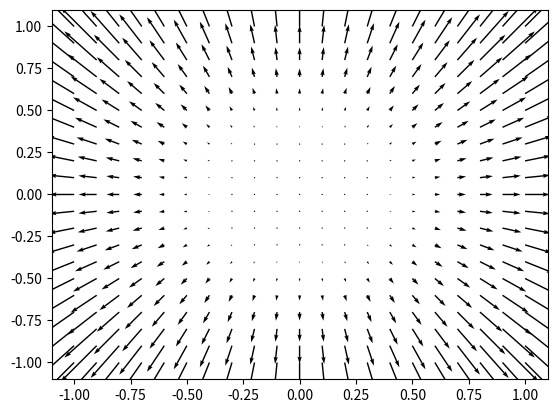

This chart was generated by the following Python code:
'''
Matplotlib quiver
'''
import matplotlib.pyplot as plt
import numpy as np

def quiver():
    x = np.linspace(0,1,11)
    y = np.linspace(1,0,11)
    u = np.zeros((11,11))
    v = np.zeros((11,11))
    u[5,5] = 0.2
    v[5,5] = 0

    plt.figure()
    plt.quiver(x, y, u, v, scale=1)
    plt.show()

def radialDistortionPlot():
    
    x1 = np.linspace(-1,1,21)
    y1 = np.linspace(-1,1,21)

    x, y = np.meshgrid(x1, y1)

    r2 = np.add( np.multiply(x,x), np.multiply(y,y) )
    
    k = np.multiply( r2, 0.05 )
    
    u = np.multiply( x, k )
    v = np.multiply( y, k )

    fig = plt.figure()
    plt.quiver(x, y, u, v, scale=1)
    plt.draw()

    plt.pause(1)
    input("<Hit Enter To Close>")
    plt.close(fig)

radialDistortionPlot()
